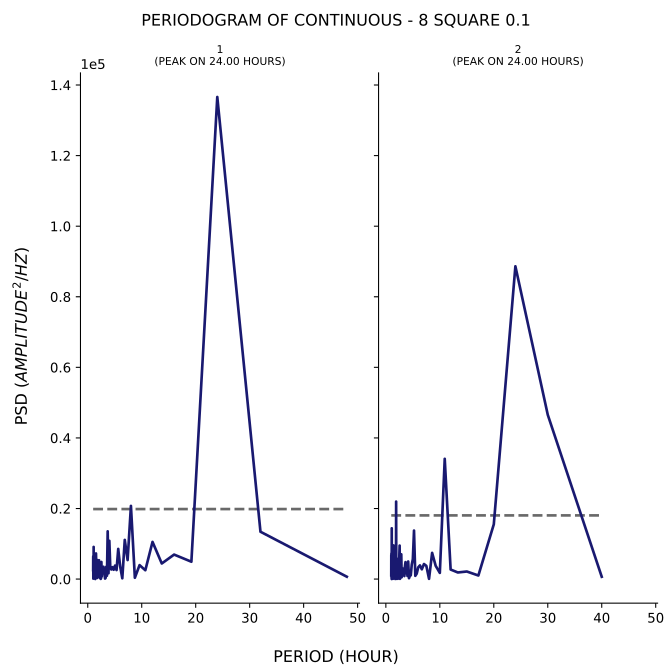

Source data for this figure (header and first rows):
test, period, psd
1, 48.0, 672.1
1, 32.0, 13415
1, 24.0, 136608
1, 19.2, 4919
1, 16.0, 6943
1, 13.71, 4418
1, 12.0, 10538
1, 10.67, 2506
1, 9.6, 3955
1, 8.727, 378.8
1, 8.0, 20740
1, 7.385, 5393
1, 6.857, 11104
1, 6.4, 220.7
1, 6.0, 3635
1, 5.647, 8552
1, 5.333, 2558
1, 5.053, 3820
1, 4.8, 2638
1, 4.571, 3379
1, 4.364, 2724
1, 4.174, 3241
1, 4.0, 10845
1, 3.84, 1641
1, 3.692, 13530
1, 3.556, 950.2
1, 3.429, 3496
1, 3.31, 314.7
1, 3.2, 141.9
1, 3.097, 1703
1, 3.0, 1962
1, 2.909, 3497
1, 2.824, 2236
1, 2.743, 2567
1, 2.667, 2357
1, 2.595, 722.1
1, 2.526, 4852
1, 2.462, 194.5
1, 2.4, 49.35
1, 2.341, 418.1
1, 2.286, 272.2
1, 2.233, 392.6
1, 2.182, 3812
1, 2.133, 1412
1, 2.087, 5335
1, 2.043, 1268
1, 2.0, 2212
1, 1.959, 2240
1, 1.92, 4360
1, 1.882, 4252
1, 1.846, 1862
1, 1.811, 5379
1, 1.778, 2689
1, 1.745, 323.4
1, 1.714, 1618
1, 1.684, 4282
1, 1.655, 906.7
1, 1.627, 2300
1, 1.6, 3130
1, 1.574, 1740
... 153 more rows
